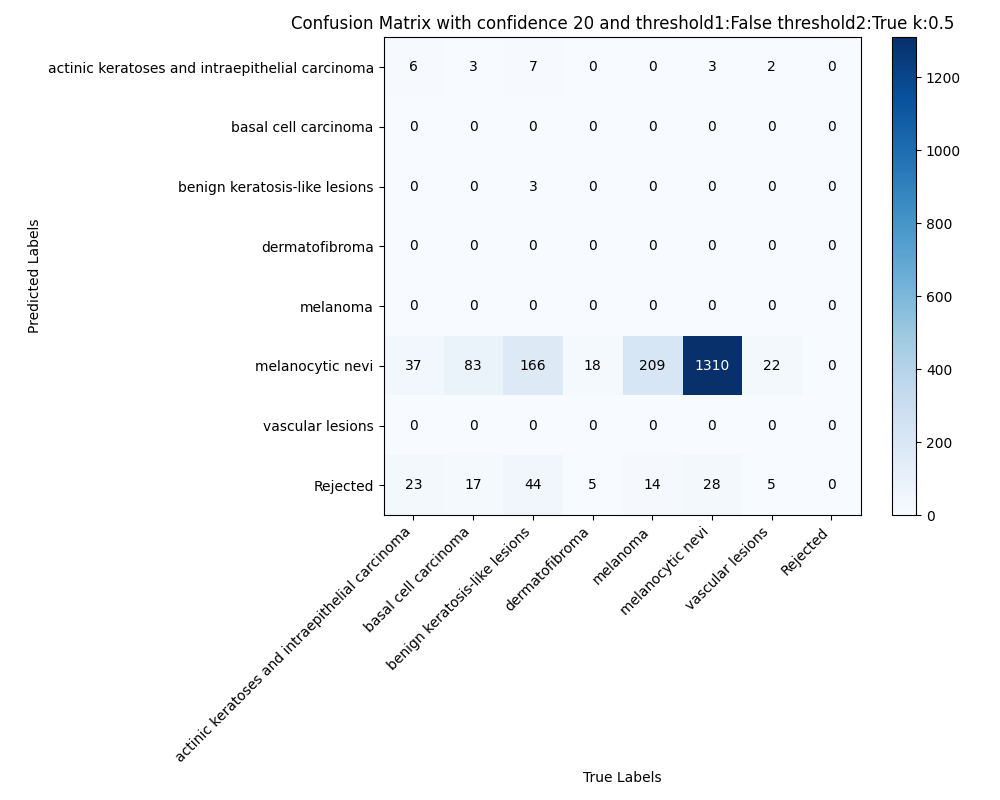

The data file committed next to this chart (first rows):
, actinic keratoses and intraepithelial ca…, basal cell carcinoma, benign keratosis-like lesions, dermatofibroma, melanoma, melanocytic nevi, vascular lesions, Rejected
actinic keratoses and intraepithelial ca…, 6.0, 3.0, 7.0, 0.0, 0.0, 3.0, 2.0, 0.0
basal cell carcinoma, 0.0, 0.0, 0.0, 0.0, 0.0, 0.0, 0.0, 0.0
benign keratosis-like lesions, 0.0, 0.0, 3.0, 0.0, 0.0, 0.0, 0.0, 0.0
dermatofibroma, 0.0, 0.0, 0.0, 0.0, 0.0, 0.0, 0.0, 0.0
melanoma, 0.0, 0.0, 0.0, 0.0, 0.0, 0.0, 0.0, 0.0
melanocytic nevi, 37.0, 83.0, 166.0, 18.0, 209.0, 1310, 22.0, 0.0
vascular lesions, 0.0, 0.0, 0.0, 0.0, 0.0, 0.0, 0.0, 0.0
Rejected, 23.0, 17.0, 44.0, 5.0, 14.0, 28.0, 5.0, 0.0
